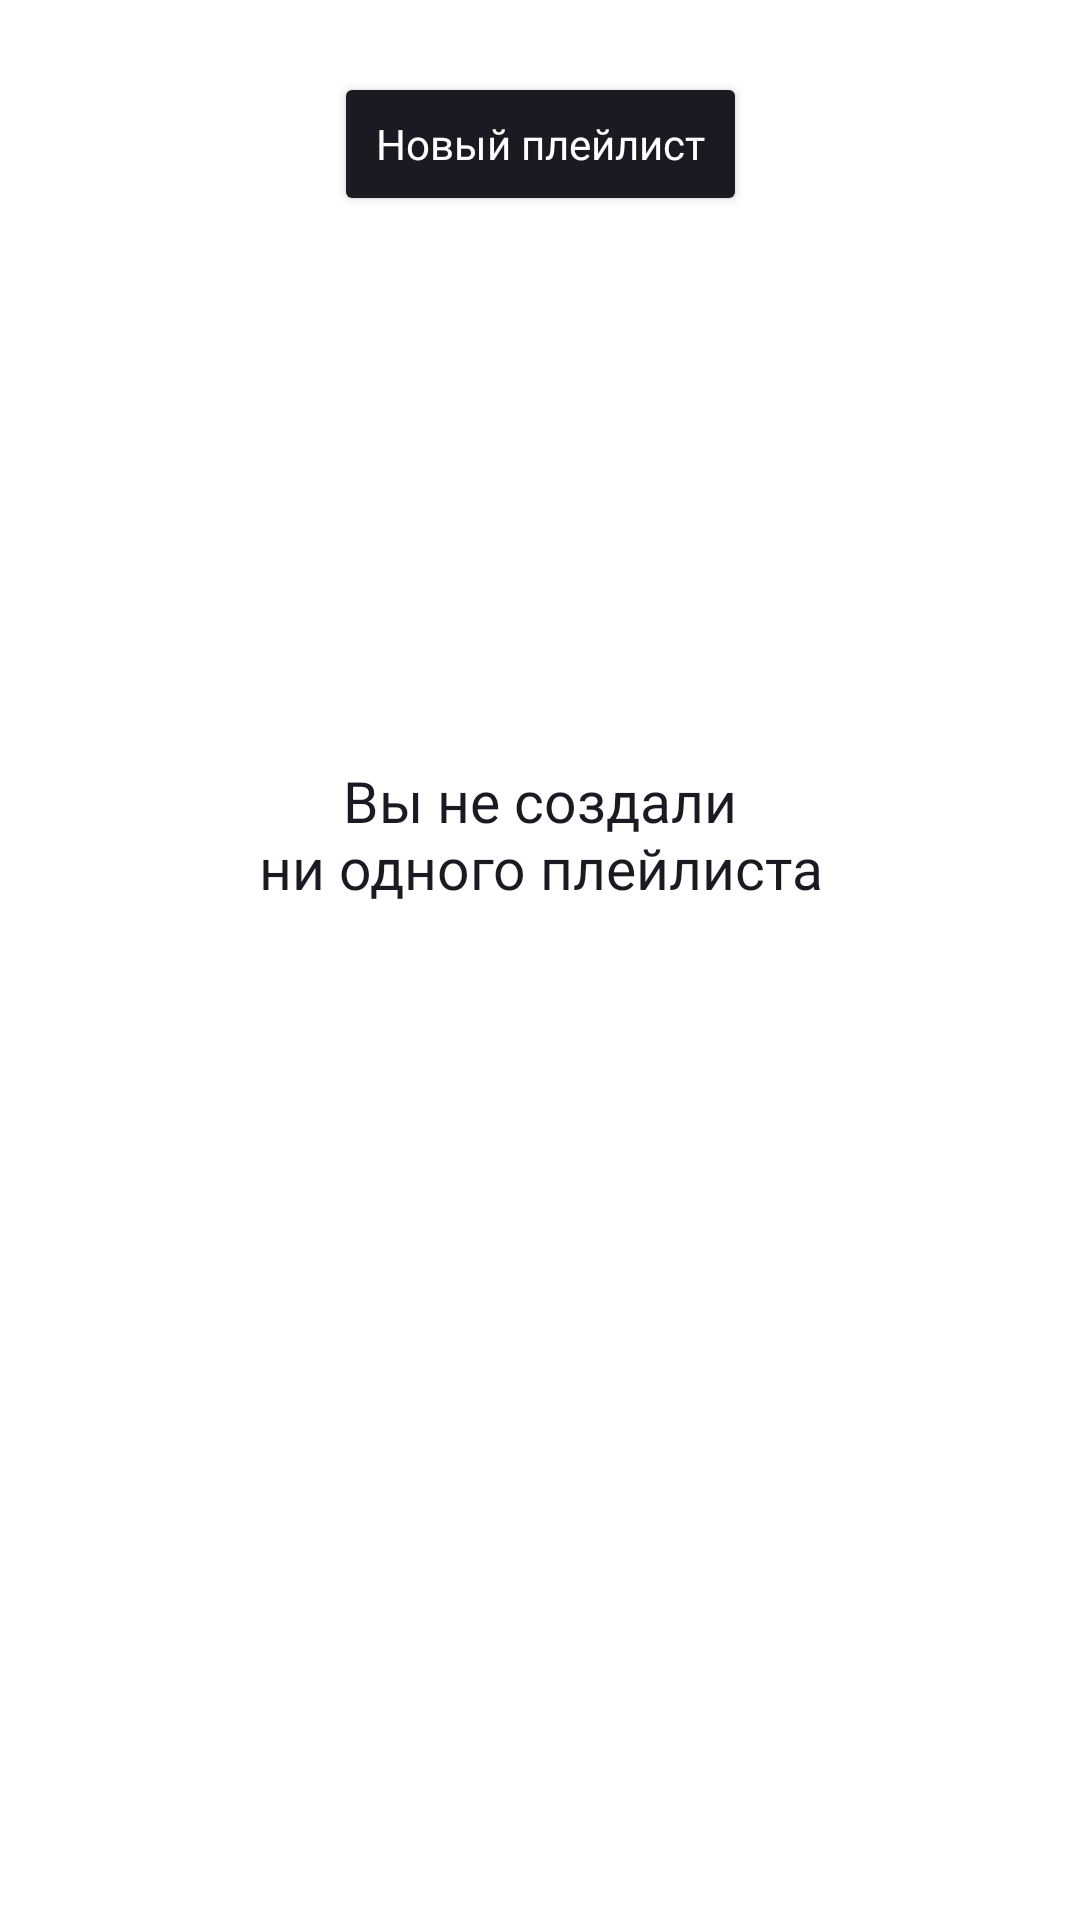

Write the Android layout XML for this screen, with the resource values it uses.
<!-- AndroidManifest.xml: application theme Theme.PlaylistMaker -->
<!-- res/layout/fragment_playlists.xml -->
<?xml version="1.0" encoding="utf-8"?>
<androidx.constraintlayout.widget.ConstraintLayout xmlns:android="http://schemas.android.com/apk/res/android"
    xmlns:app="http://schemas.android.com/apk/res-auto"
    xmlns:tools="http://schemas.android.com/tools"
    android:layout_width="match_parent"
    android:layout_height="match_parent"
    tools:context="com.practicum.playlistmaker.media.ui.PlaylistsFragment">

    <ProgressBar
        android:id="@+id/progressBar"
        android:layout_width="44dp"
        android:layout_height="44dp"
        android:layout_gravity="center_horizontal"
        android:layout_marginTop="140dp"
        android:indeterminateTint="@color/blue"
        android:visibility="gone"
        app:layout_constraintEnd_toEndOf="parent"
        app:layout_constraintStart_toStartOf="parent"
        app:layout_constraintTop_toTopOf="parent" />

    <Button
        android:id="@+id/createPlaylistButton"
        style="@style/UpdateButton"
        android:layout_width="wrap_content"
        android:layout_height="wrap_content"
        android:layout_marginTop="24dp"
        android:text="@string/create_playlist"
        app:layout_constraintEnd_toEndOf="parent"
        app:layout_constraintStart_toStartOf="parent"
        app:layout_constraintTop_toTopOf="parent" />

    <androidx.recyclerview.widget.RecyclerView
        android:id="@+id/rvPlaylists"
        android:layout_width="match_parent"
        android:layout_height="0dp"
        android:layout_marginHorizontal="@dimen/_16dp"
        android:layout_marginTop="@dimen/_16dp"
        android:orientation="vertical"
        app:layoutManager="androidx.recyclerview.widget.LinearLayoutManager"
        app:layout_constraintEnd_toEndOf="parent"
        app:layout_constraintStart_toStartOf="parent"
        app:layout_constraintTop_toBottomOf="@id/createPlaylistButton"
        tools:itemCount="5"
        tools:listitem="@layout/playlist_item" />

    <androidx.constraintlayout.widget.ConstraintLayout
        android:id="@+id/placeholderMessage"
        android:layout_width="0dp"
        android:layout_height="0dp"
        app:layout_constraintBottom_toBottomOf="parent"
        app:layout_constraintEnd_toEndOf="parent"
        app:layout_constraintStart_toStartOf="parent"
        app:layout_constraintTop_toBottomOf="@id/createPlaylistButton">

        <ImageView
            android:id="@+id/placeholderImage"
            android:layout_width="120dp"
            android:layout_height="120dp"
            android:layout_marginTop="46dp"
            android:src="@drawable/nothing_found"
            app:layout_constraintEnd_toEndOf="parent"
            app:layout_constraintStart_toStartOf="parent"
            app:layout_constraintTop_toTopOf="parent" />

        <TextView
            android:id="@+id/placeholderText"
            style="@style/PlaceholderText"
            android:layout_width="wrap_content"
            android:layout_height="wrap_content"
            android:layout_marginTop="16dp"
            android:text="@string/playlists_is_empty"
            app:layout_constraintEnd_toEndOf="parent"
            app:layout_constraintStart_toStartOf="parent"
            app:layout_constraintTop_toBottomOf="@id/placeholderImage" />

    </androidx.constraintlayout.widget.ConstraintLayout>

</androidx.constraintlayout.widget.ConstraintLayout>
<!-- res/layout/playlist_item.xml (included above) -->
<?xml version="1.0" encoding="utf-8"?>
<FrameLayout xmlns:android="http://schemas.android.com/apk/res/android"
    android:layout_width="match_parent"
    android:layout_height="wrap_content"
    android:layout_marginBottom="@dimen/_16dp"
    android:orientation="vertical">

    <LinearLayout
        android:layout_width="match_parent"
        android:layout_height="wrap_content"
        android:orientation="vertical">

        <ImageView
            android:id="@+id/playlistIcon"
            android:layout_width="160dp"
            android:layout_height="160dp"></ImageView>

        <TextView
            android:id="@+id/playlistTitle"
            style="@style/PlaylistItemText"
            android:layout_width="match_parent"
            android:layout_height="@dimen/_16dp"
            android:layout_gravity="center_vertical"
            android:layout_marginTop="@dimen/_4dp" />

        <TextView
            android:id="@+id/playlistTracks"
            style="@style/PlaylistItemText"
            android:layout_width="match_parent"
            android:layout_height="@dimen/_16dp"
            android:layout_gravity="center_vertical" />
    </LinearLayout>

    <Button
        android:id="@+id/playlistButton"
        android:layout_width="match_parent"
        android:layout_height="match_parent"
        android:background="@android:color/transparent" />
</FrameLayout>
<!-- resources referenced by this layout -->
<resources>
  <color name="blue">#3772E7</color>
  <dimen name="_16dp">16dp</dimen>
  <dimen name="_4dp">4dp</dimen>
  <string name="create_playlist">Новый плейлист</string>
  <string name="playlists_is_empty">Вы не создали\nни одного плейлиста</string>
  <style name="PlaceholderText">
          <item name="android:layout_width">match_parent</item>
          <item name="android:layout_height">wrap_content</item>
          <item name="android:layout_marginHorizontal">24dp</item>
          <item name="android:layout_marginTop">@dimen/_16dp</item>
          <item name="android:fontFamily">@font/ys_display_medium</item>
          <item name="android:textAlignment">center</item>
          <item name="android:textColor">@color/black</item>
          <item name="android:textSize">19sp</item>
      </style>
  <style name="PlaylistItemText">
          <item name="android:ellipsize">end</item>
          <item name="android:fontFamily">@font/ys_display_regular</item>
          <item name="android:maxLines">1</item>
          <item name="android:textAllCaps">false</item>
          <item name="android:textColor">@color/black</item>
          <item name="android:textSize">12sp</item>
      </style>
  <style name="UpdateButton">
          <item name="android:layout_width">wrap_content</item>
          <item name="android:layout_height">wrap_content</item>
          <item name="android:layout_gravity">center_horizontal</item>
          <item name="android:layout_marginTop">24dp</item>
          <item name="android:backgroundTint">@color/black</item>
          <item name="android:fontFamily">@font/ys_display_medium</item>
          <item name="android:textAllCaps">false</item>
          <item name="android:textColor">@color/white</item>
          <item name="android:textSize">14sp</item>
          <item name="android:paddingVertical">10dp</item>
          <item name="android:paddingHorizontal">14dp</item>
          <item name="cornerRadius">54dp</item>
      </style>
  <style name="Theme.PlaylistMaker" parent="Theme.MaterialComponents.DayNight.NoActionBar">
          
          <item name="colorPrimary">@color/purple_200</item>
          <item name="colorPrimaryVariant">@color/purple_700</item>
          <item name="colorOnPrimary">@color/black</item>
          
          <item name="colorSecondary">@color/teal_200</item>
          <item name="colorSecondaryVariant">@color/blue</item>
          <item name="colorOnSecondary">@color/black</item>
          
          <item name="android:statusBarColor">?attr/colorPrimaryVariant</item>
          
          <item name="android:background">@color/white</item>
      </style>
  <color name="black">#1A1B22</color>
  <color name="white">#FFFFFFFF</color>
  <color name="purple_200">#FFBB86FC</color>
  <color name="purple_700">#FF3700B3</color>
  <color name="teal_200">#FF03DAC5</color>
</resources>
